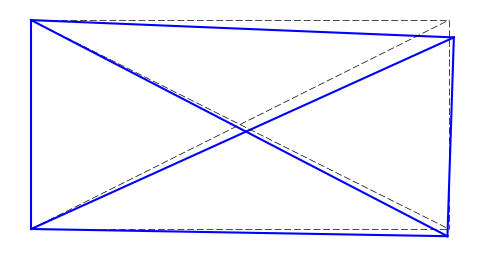

This chart was generated by the following Python code:
import numpy as np 
import matplotlib.pyplot as plt
from scipy.sparse import coo_matrix

class TrussFEM():
    def __init__(self, **kwargs):
        """
        FEM model of a truss.

        """
        for key, value in kwargs.items():
            setattr(self, key, value)

        self.ndof = 2 # dof per node 
        self.ndofs = self.ndof * self.nnodes  
        self.K = np.zeros((self.ndofs , self.ndofs)) 
        self.u = np.zeros((self.ndofs, 1))
        self.dof_free = np.setdiff1d(np.arange(self.K.shape[0]), self.bc)  
        self.dof_con = self.bc # NOTE

    def k(self, elem_nodes, E, A):
        """
        Get the local stiffness matrix in the global coordinates.

        Parameters
        ----------
        elem_nodes : np.array(
            [[x1, y1], 
            [x2, y2]])

        Returns
        -------
        k : np.array, size=(4, 4)
            stiffness matrix 
            
        """
        l = np.linalg.norm(elem_nodes)
        delta = elem_nodes[1] - elem_nodes[0] # [delx, dely]
        cos_theta = delta[0] / l 
        sin_theta = delta[1] / l 
        R = np.array([[cos_theta, sin_theta], [-sin_theta, cos_theta]]) # rotation matrix 

        k_local = A*E / l*np.array([[1,0,-1,0], [0,0,0,0], [-1,0,1,0], [0,0,0,0]]) # local Truss element stiffnes matrix  
        zero = np.zeros((2,2))
        T = np.bmat([[R, zero],[zero, R]]) # translation matrix 
        ke = np.transpose(T)*k_local*T # element stiffness matrix 
        return ke 

    def solve(self):
        """
        Assemble and solve stiffness matrix.

        """
        for e in range(self.nelems):

            nodes, elems, E, A = self.nodes, self.elems, self.E, self.A
            
            elemConn = elems[e, :] # element connectivity
            x1, y1 = nodes[elemConn[0]]
            x2, y2 = nodes[elemConn[1]]
            elem_nodes = np.array([[x1, y1], [x2, y2]]) 
            ke = self.k(elem_nodes, E[e], A[e])

            # dof (global) <- local dof 
            dof = np.zeros(4)
            dof[0:2] = self.ndof * elemConn[0] + np.array([0, 1])
            dof[2:4] = self.ndof * elemConn[1] + np.array([0, 1])
            dof = dof.astype(int)

            self.K[np.ix_(dof, dof)] += ke # global stiffness matrix 

        # solve reduced systems, for u and f 
        Kf = self.K[np.ix_(self.dof_free, self.dof_free)] # (rows, cols)
        ff = self.f[self.dof_free]
        self.u[self.dof_free] = np.linalg.solve(Kf, ff) # free node displacement
        print(self.u) 

        Kc = self.K[np.ix_(self.dof_con, self.dof_free)]
        self.f[self.dof_con] = Kc @ self.u[self.dof_free] # support reactions 

    def show(self, scale=1000, figsize=(6, 6)):
        
        plt.figure(figsize=figsize)

        for n in range(self.nelems):
            node_ind = self.elems[n, :]
            x, y = self.nodes[node_ind].T
            v = self.u[2 * node_ind]   
            z = self.u[2 * node_ind + 1]
            v = np.transpose(v)[0]
            z = np.transpose(z)[0]
            plt.plot(x, y, color='black', linestyle='--', dashes=(10, 4),  linewidth=0.5)
            plt.plot(x + scale*v, y + scale*z, color='b')

        plt.axis('off') 
        plt.gca().set_aspect('equal', adjustable='box')
        plt.show()

class Truss(TrussFEM):   
    def __init__(self, nodes, elements, E, A):
        """
        Truss object.
        
        # TODO inputs ...

        """
        self.nodes = nodes
        self.elems = elements 
        self.nnodes = np.size(self.nodes , 0)
        self.nelems = np.size(self.elems , 0)
        self.E = E * np.ones(self.nelems)
        self.A = A * np.ones(self.nelems)

    def add_loads(self, loads, nodes):
        # TODO 
        self.f = np.zeros((8, 1))
        self.f[1] = -200e3

    def add_element_properties(self, A=None, E=None, elems=None):
        # TODO 
        pass 

    def add_constraints(self, nodes, dofs):
        # TODO 
        self.bc = np.array([4,5,6,7]) # boundary conditions
         
    def initialise(self):
        super().__init__(nodes=self.nodes, elems=self.elems, E=self.E, A=self.A, f=self.f, bc=self.bc)

if __name__ == "__main__":

    nodes = np.array([
        [20,10], 
        [20,0], 
        [0,10], 
        [0,0]]) 
    
    elements = np.array([
                [2,0], 
                [3,0], 
                [0,1], 
                [2,1], 
                [3,1], 
                [2,3]]) 

    E = 200e9 # Pa 
    A = 0.2 # m2 

    truss = Truss(nodes, elements, E, A)
    truss.add_loads(loads=((0, -200),), nodes=(1,))
    truss.add_constraints(nodes=(2, 3), dofs=((1, 1), (1, 1)))
    # truss.add_element_properties(A=A, elems=(0, 2, 4, 5)) 
    # truss.add_element_properties(E=A, elems=(1, 3)) 

    truss.initialise()
    truss.solve()
    truss.show()

    # TODO complete Truss methods 
    # TODO compare against virtual work 
    # TODO main -> truss.py, Truss -> models, TrussFEM -> FEM  
    # TODO implement plotting features: node num, element num, bar force, node disp, supports  
